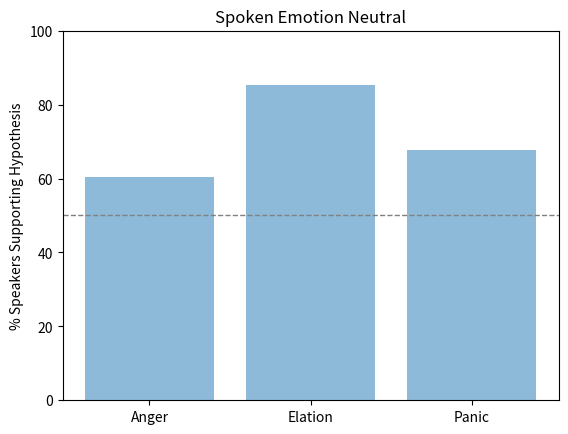
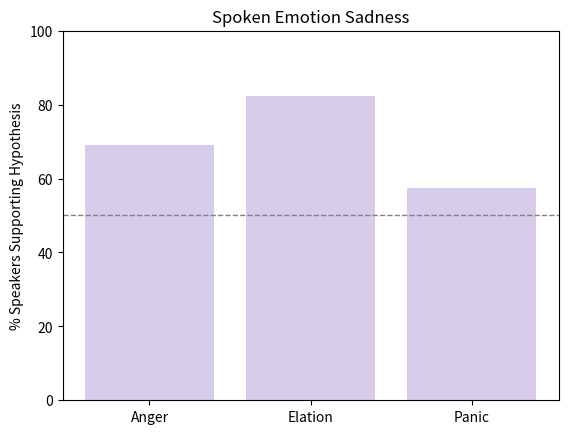
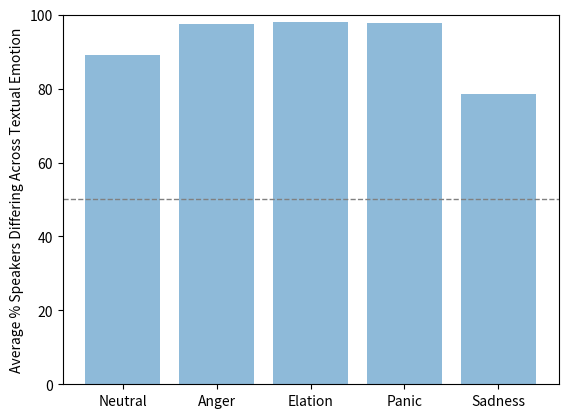
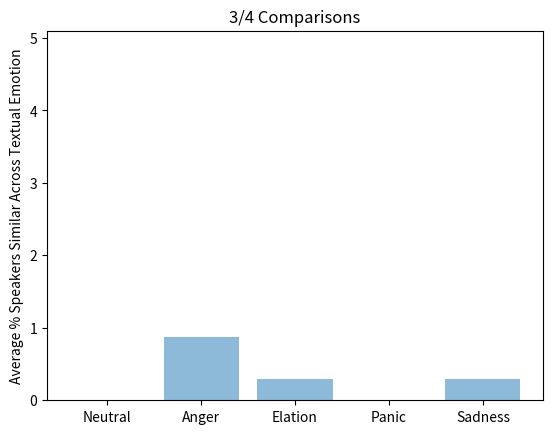
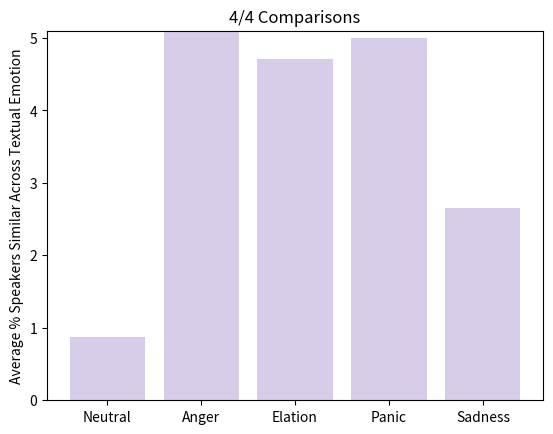

Generate these figures, in order, with matplotlib:
import matplotlib.pyplot as plt

# graph plots used in textual emotion vs. spoken emotion section

plt.figure()
plt.ylim(0, 100)

labels = ["Anger", "Elation", "Panic"]
labels1 = ["Anger", "Elation", "Panic"]
percentages = [60.29, 85.29, 67.65]
percentages1 = [69.12, 82.35, 57.35]
plt.bar(labels, percentages, align='center', alpha=0.5)
plt.xticks(labels)
plt.axhline(y=50, linewidth=1, color='grey', linestyle='--')
plt.ylabel('% Speakers Supporting Hypothesis')
plt.title('Spoken Emotion Neutral')
plt.savefig("neutral_q1.png")

plt.figure()
plt.ylim(0, 100)
plt.bar(labels1, percentages1, align='center', alpha=0.5, color='#b19cd9')
plt.xticks(labels1)
plt.axhline(y=50, linewidth=1, color='grey', linestyle='--')
plt.ylabel('% Speakers Supporting Hypothesis')
plt.title('Spoken Emotion Sadness')
plt.savefig("sadness_q1.png")

plt.figure()
plt.ylim(0, 100)
labels2 = ["Neutral", "Anger", "Elation", "Panic", "Sadness"]
percentages2 = [89.12, 97.35, 97.94, 97.65, 78.53]
plt.bar(labels2, percentages2, align='center', alpha=0.5)
plt.xticks(labels2)
plt.axhline(y=50, linewidth=1, color='grey', linestyle='--')
plt.ylabel('Average % Speakers Differing Across Textual Emotion')
plt.savefig("q2.png")

plt.figure()
plt.ylim(0, 5.1)
percentages3 = [0, 0.88, 0.29, 0, 0.29]
plt.bar(labels2, percentages3, align='center', alpha=0.5)
plt.xticks(labels2)
plt.ylabel('Average % Speakers Similar Across Textual Emotion')
plt.title('3/4 Comparisons')
plt.savefig("34_q3.png")

plt.figure()
plt.ylim(0, 5.1)
percentages4 = [0.88, 5.29, 4.71, 5, 2.65]
plt.bar(labels2, percentages4, align='center', alpha=0.5, color='#b19cd9')
plt.xticks(labels2)
plt.ylabel('Average % Speakers Similar Across Textual Emotion')
plt.title('4/4 Comparisons')
plt.savefig("44_q3.png")